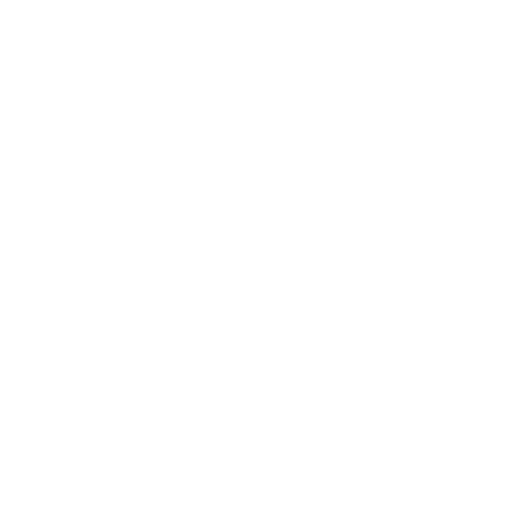
t = 0.00 s
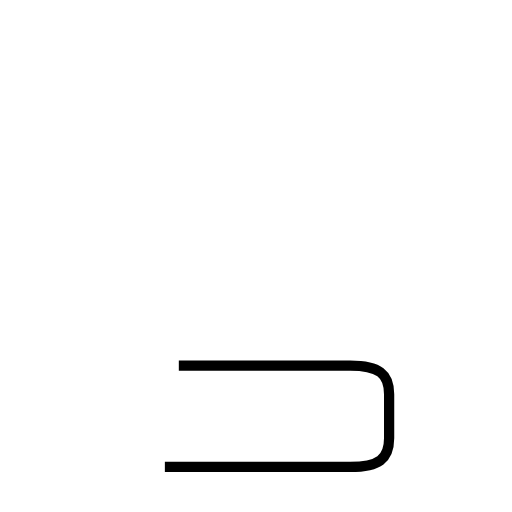
t = 1.50 s
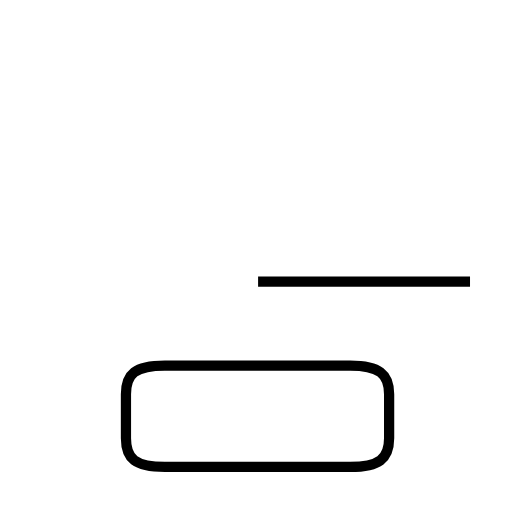
t = 2.62 s
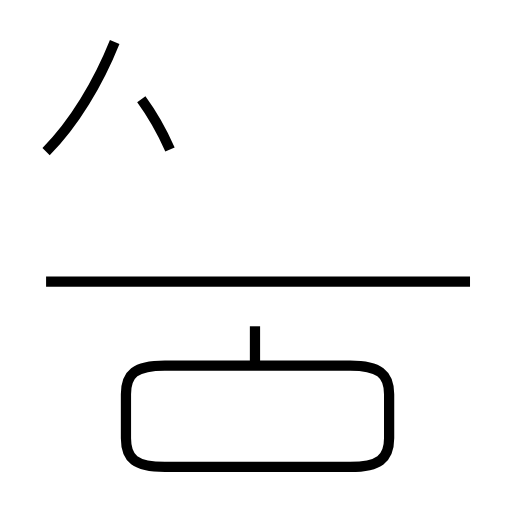
t = 3.91 s
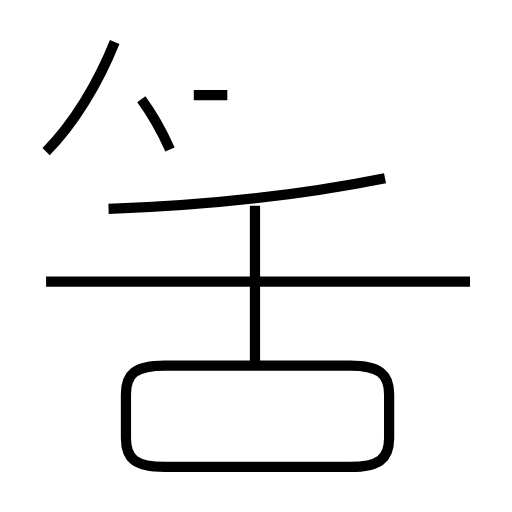
t = 5.18 s
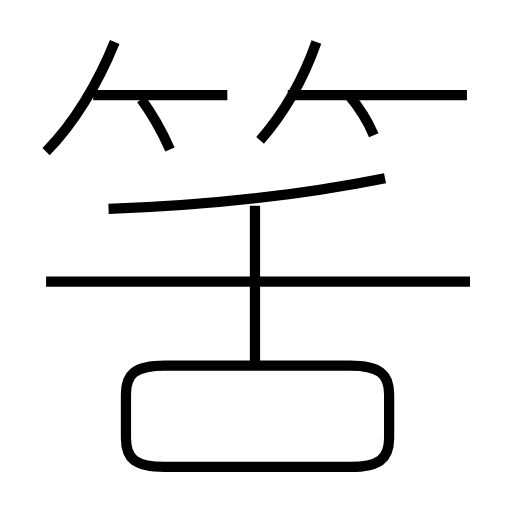
t = 6.48 s

The animated SVG that drew these frames (rendered in a browser with its animation timeline set to each time). Animation: 10 SMIL elements (animate=10); one cycle of 6.48 s.

<?xml version='1.0' encoding='utf-8'?>
<svg viewBox="0.0 -6.0 50.0 50.0" version="1.1" xmlns="http://www.w3.org/2000/svg"><rect x="-1000" y="-1000" width="2000" height="2000" stroke="white" fill="white" /><g style="fill:none;stroke:#000000;stroke-width:1"><path d="M 16.1 1.6 L 34.2 1.6 C 37.0 1.6 38.0 0.8 38.0 -1.2 L 38.0 -5.5 C 38.0 -7.5 37.0 -8.3 34.2 -8.3 L 16.1 -8.3 C 13.2 -8.3 12.3 -7.5 12.3 -5.5 L 12.3 -1.2 C 12.3 0.8 13.2 1.6 16.1 1.6 Z " transform="translate(0.0 38.0)" stroke-dasharray="66.73723117677181" stroke-dashoffset="66.73723117677181"><animate attributeName="stroke-dashoffset" from="66.73723117677181" to="0" dur="2.0021169353031545s" begin="0s" fill="freeze" /></path><path d="M 45.9 -16.5 L 4.5 -16.5 " transform="translate(0.0 38.0)" stroke-dasharray="41.4" stroke-dashoffset="41.4"><animate attributeName="stroke-dashoffset" from="41.4" to="0" dur="1.242s" begin="2.0021169353031545s" fill="freeze" /></path><path d="M 4.5 -29.2 C 7.2 -31.9 9.6 -35.9 11.2 -39.9 " transform="translate(0.0 38.0)" stroke-dasharray="12.704589743604057" stroke-dashoffset="12.704589743604057"><animate attributeName="stroke-dashoffset" from="12.704589743604057" to="0" dur="0.38113769230812167s" begin="3.2441169353031545s" fill="freeze" /></path><path d="M 16.6 -29.4 C 15.8 -31.2 14.9 -32.8 13.8 -34.3 " transform="translate(0.0 38.0)" stroke-dasharray="5.654659779827165" stroke-dashoffset="5.654659779827165"><animate attributeName="stroke-dashoffset" from="5.654659779827165" to="0" dur="0.16963979339481494s" begin="3.6252546276112763s" fill="freeze" /></path><path d="M 24.9 -8.2 L 24.9 -23.9 " transform="translate(0.0 38.0)" stroke-dasharray="15.7" stroke-dashoffset="15.7"><animate attributeName="stroke-dashoffset" from="15.7" to="0" dur="0.471s" begin="3.794894421006091s" fill="freeze" /></path><path d="M 10.6 -23.6 C 19.4 -23.9 29.1 -24.9 37.6 -26.6 " transform="translate(0.0 38.0)" stroke-dasharray="27.194646160186412" stroke-dashoffset="27.194646160186412"><animate attributeName="stroke-dashoffset" from="27.194646160186412" to="0" dur="0.8158393848055924s" begin="4.265894421006091s" fill="freeze" /></path><path d="M 22.2 -34.7 L 9.1 -34.7 " transform="translate(0.0 38.0)" stroke-dasharray="13.1" stroke-dashoffset="13.1"><animate attributeName="stroke-dashoffset" from="13.1" to="0" dur="0.39299999999999996s" begin="5.081733805811683s" fill="freeze" /></path><path d="M 25.4 -30.3 C 27.6 -32.8 29.6 -36.2 30.9 -39.9 " transform="translate(0.0 38.0)" stroke-dasharray="11.128941108929514" stroke-dashoffset="11.128941108929514"><animate attributeName="stroke-dashoffset" from="11.128941108929514" to="0" dur="0.3338682332678854s" begin="5.474733805811683s" fill="freeze" /></path><path d="M 36.5 -30.8 C 36.0 -32.0 35.1 -33.5 34.0 -34.8 " transform="translate(0.0 38.0)" stroke-dasharray="4.7339368984354655" stroke-dashoffset="4.7339368984354655"><animate attributeName="stroke-dashoffset" from="4.7339368984354655" to="0" dur="0.14201810695306397s" begin="5.8086020390795685s" fill="freeze" /></path><path d="M 45.6 -34.7 L 28.1 -34.7" transform="translate(0.0 38.0)" stroke-dasharray="17.5" stroke-dashoffset="17.5"><animate attributeName="stroke-dashoffset" from="17.5" to="0" dur="0.525s" begin="5.950620146032633s" fill="freeze" /></path></g></svg>
